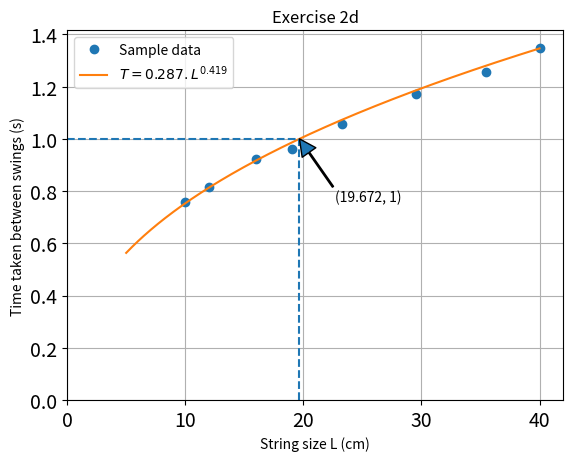

Generate this figure with matplotlib:
#!/usr/bin/env python3
# -*- coding: utf-8 -*-
"""
Created on Sun Feb  8 17:50:06 2026

@author: cecilia.costa
"""

import numpy as np
import matplotlib.pyplot as plt


# Size of the string during each instance of the experiment
l_sample = [40, 35.5, 29.5, 23.3, 19, 16, 12, 10]

# Total time afte 10 swings from the pendulum
t_sample = np.array( [13.48, 12.55, 11.70, 10.58, 9.63, 9.22, 8.14, 7.60])

# Estimation for the time taken per swing of the pendulum on the respective experiment instance
t_swing =  t_sample / 10


# Method used to create the interpolation function
f = lambda L : 0.287*L**0.419
ft = lambda T :  (T/0.287)**(1/0.419)
# Define set of values in a rasonable interval to apply the interpolated function,
# and obtain the corresponding image for plotting a smooth curve.
xp = np.linspace(5, 40, 350)  # dense grid for plotting
yp = f(xp)  # function value for spline



fig, ax = plt.subplots()
ax.plot(l_sample, t_swing, 'o')  # plot data points and function
ax.tick_params(labelsize=14)

ax.plot(xp, yp)  # plot data points and function
ax.tick_params(labelsize=14)

ax.legend(["Sample data", r"$T=0.287.L^{0.419}$"])

l_targ = ft(1)
print(l_targ)

ax.annotate(format("(%.3f, 1)" %(l_targ)) , xy = [l_targ, 1], 
            xytext=[l_targ + 3, 0.75], 
            arrowprops=dict(width=1),
            ha='left', va='bottom')


# Create the dashed lines to highlght the target
plt.vlines(l_targ, 0, 1, linestyle="dashed")
plt.hlines(1, 0, l_targ, linestyle="dashed")


#################################################################
# Format the plotted function and data for better vizualization #
#################################################################


plt.xlim(0,None)
plt.ylim(0,None)

ax.grid()

# Add further information for the graphic axis and title
ax.set_title("Exercise 2d")
ax.set_ylabel("Time taken between swings (s)", fontsize=10)
ax.set_xlabel("String size L (cm)", fontsize=10)
